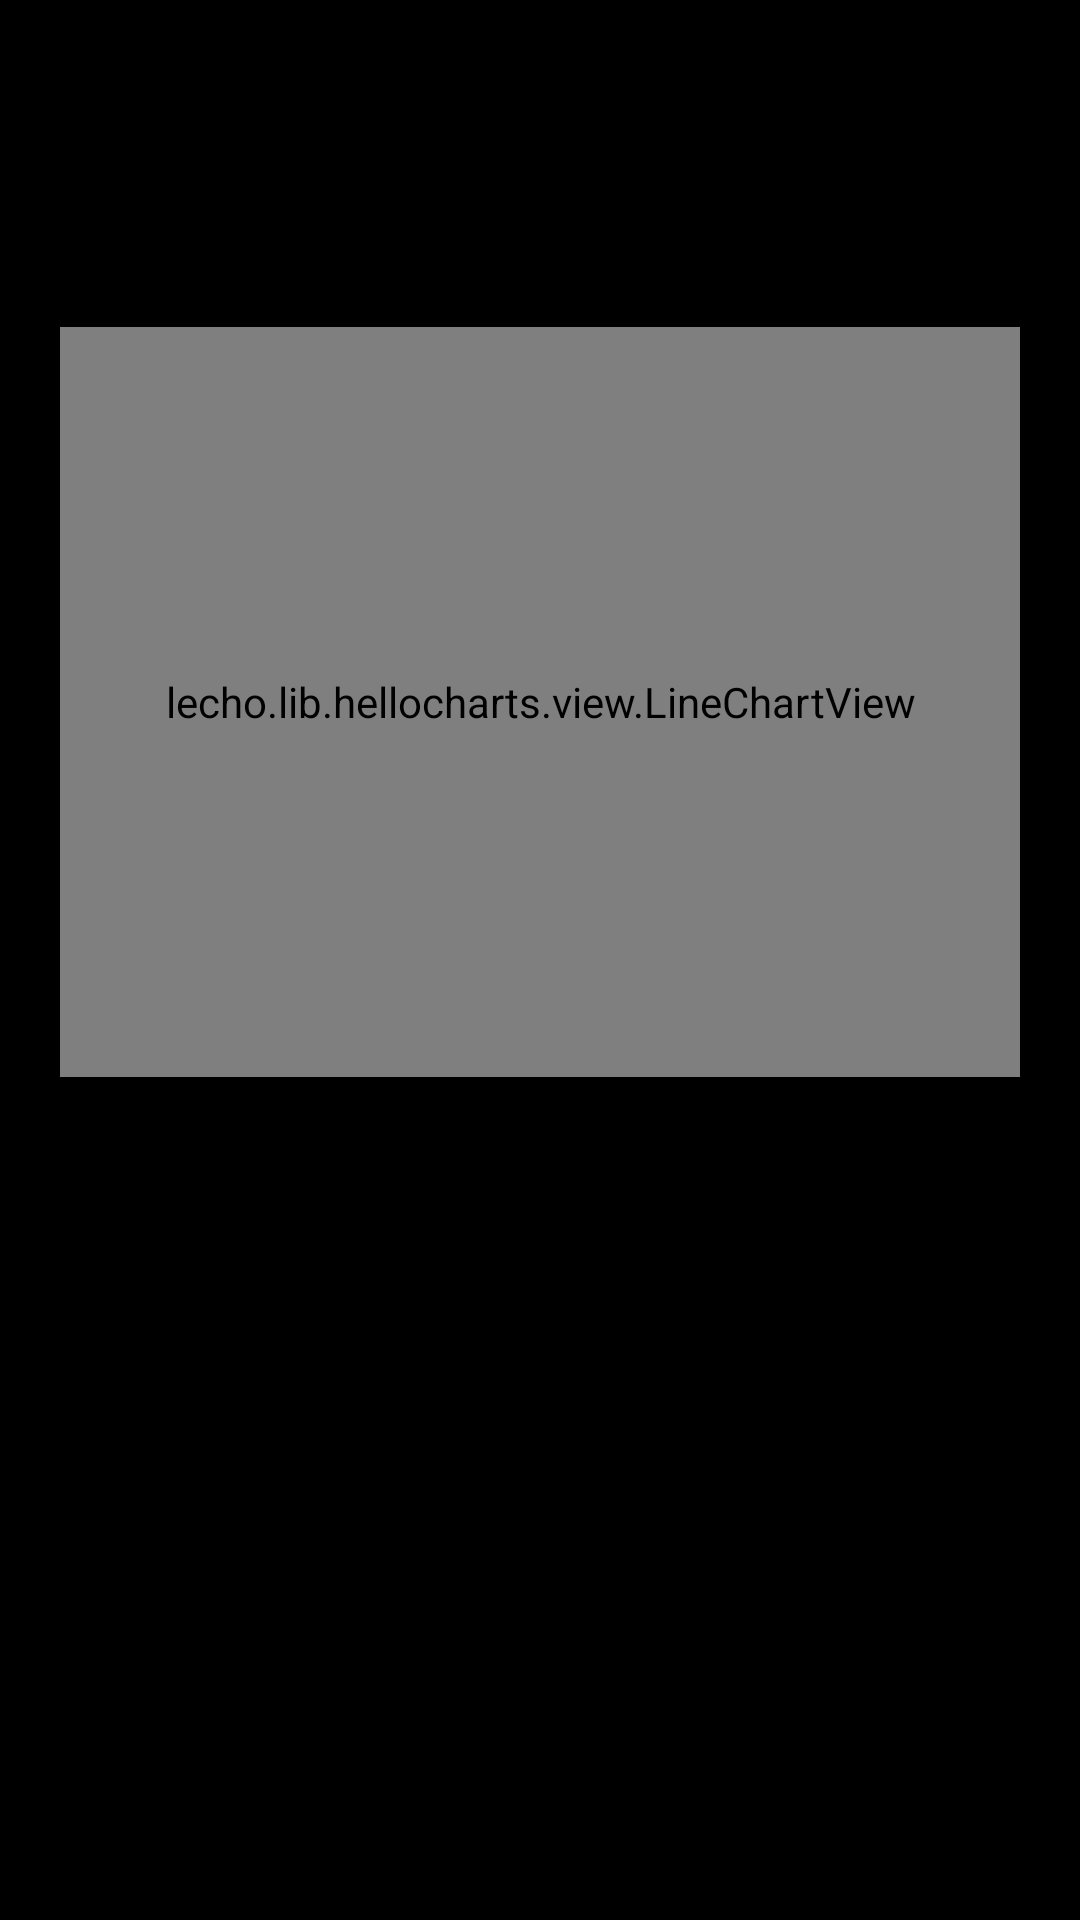

Android layout source for this screen:
<!-- AndroidManifest.xml: application theme AppTheme -->
<!-- res/layout/activity_breakdown_usage.xml -->
<LinearLayout xmlns:android="http://schemas.android.com/apk/res/android"
    xmlns:app="http://schemas.android.com/apk/res-auto"
    xmlns:tools="http://schemas.android.com/tools"
    android:layout_width="match_parent"
    android:layout_height="match_parent"
    tools:context=".BreakdownUsage"
    android:orientation="vertical"
    android:background="@android:color/black">
    <LinearLayout
        android:layout_width="match_parent"
        android:layout_height="wrap_content"
        android:paddingBottom="5dp"
        android:paddingTop="5dp"
        android:id="@+id/breakdowntitle">

        <ImageView
            android:id="@+id/usageimage"
            android:layout_width="75dp"
            android:layout_height="75dp"
            />
        <TextView
            android:layout_width="match_parent"
            android:layout_height="wrap_content"
            android:textSize="30dp"
            android:id="@+id/usageType"
            android:layout_gravity="center_horizontal"
            android:textAlignment="center"
            android:textColor="@android:color/darker_gray"/>

    </LinearLayout>
    <View
        android:layout_width="match_parent"
        android:layout_height="4dp"
        android:background="@android:color/black"
        />

    <lecho.lib.hellocharts.view.LineChartView
        android:id="@+id/lineChart"
        android:layout_width="match_parent"
        android:layout_height="250dp"
        android:layout_marginHorizontal="20dp"
        android:layout_marginVertical="20dp"
        />

    <TextView
        android:id="@+id/totalUsage"
        android:layout_width="match_parent"
        android:layout_height="wrap_content"
        android:textSize="30dp"
        android:textColor="@android:color/darker_gray"
        android:layout_marginHorizontal="20dp"
        android:layout_marginTop="20dp" />

    <TextView
        android:id="@+id/totalCost"
        android:layout_width="match_parent"
        android:layout_height="wrap_content"
        android:textSize="30dp"
        android:textColor="@android:color/darker_gray"
        android:layout_marginHorizontal="20dp"
        android:layout_marginTop="20dp"/>

</LinearLayout>
<!-- resources referenced by this layout -->
<resources>
  <style name="AppTheme" parent="Theme.AppCompat.Light.DarkActionBar">
          
          <item name="colorPrimary">@color/colorPrimary</item>
          <item name="colorPrimaryDark">@color/colorPrimaryDark</item>
          <item name="colorAccent">@color/colorPrimary</item>
          <item name="android:textColorHint">@android:color/darker_gray</item>
      </style>
  <color name="colorPrimary">#125588</color>
  <color name="colorPrimaryDark">#222222</color>
</resources>
